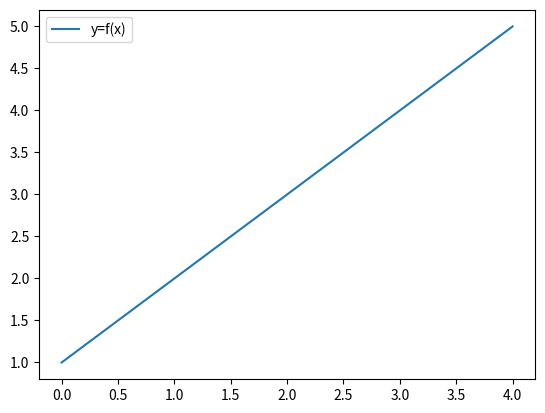

The matplotlib source for this figure:
import matplotlib.pyplot as plt

final = [1,2,3,4,5] #sample input array

plt.figure(1)
plt.clf()
plt.plot(final,label="y=f(x)")
plt.legend()
plt.show()
